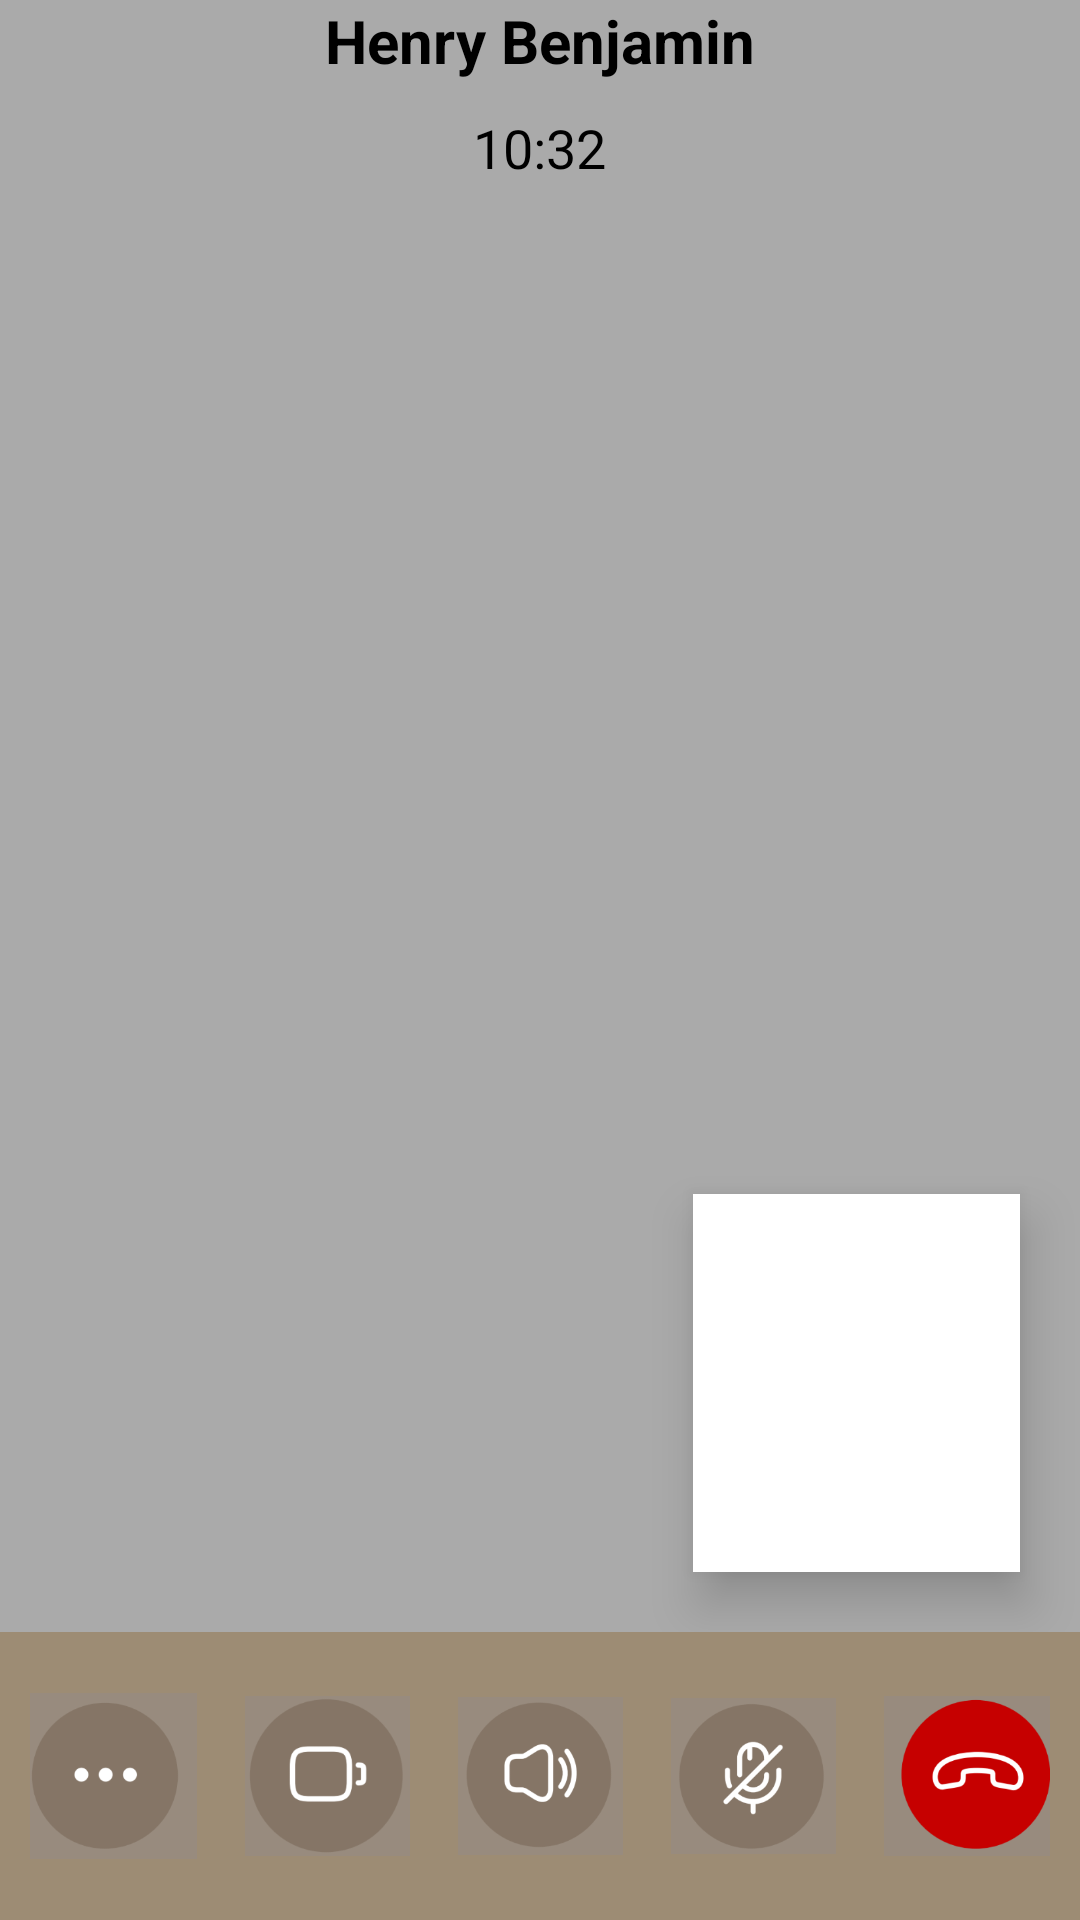

Android layout source for this screen:
<!-- AndroidManifest.xml: application theme Theme.AppCompat.Light.NoActionBar -->
<!-- res/layout/activity_video_call.xml -->
<?xml version="1.0" encoding="utf-8"?>
<LinearLayout
    xmlns:android="http://schemas.android.com/apk/res/android"
    xmlns:tools="http://schemas.android.com/tools"
    android:layout_width="match_parent"
    android:layout_height="match_parent"
    android:orientation="vertical"
    android:gravity="center"
    android:background="@android:color/darker_gray"
    tools:context=".VideoCallActivity">

    
    <TextView
        android:id="@+id/userName"
        android:layout_width="wrap_content"
        android:layout_height="wrap_content"
        android:text="Henry Benjamin"
        android:textSize="20sp"
        android:textStyle="bold"
        android:textColor="@android:color/black"
        android:layout_marginBottom="10dp"/>

    

    
    <TextView
        android:id="@+id/callTimer"
        android:layout_width="wrap_content"
        android:layout_height="wrap_content"
        android:layout_marginBottom="30dp"
        android:text="10:32"
        android:textColor="@android:color/black"
        android:textSize="18sp" />

    <FrameLayout
        android:layout_width="match_parent"
        android:layout_height="0dp"
        android:layout_weight="1">

        <View
            android:id="@+id/userVideoPreview"
            android:layout_width="109dp"
            android:layout_height="126dp"
            android:layout_gravity="bottom|end"
            android:layout_margin="20dp"
            android:background="@android:color/white"
            android:elevation="10dp" />
    </FrameLayout>

    
    <LinearLayout
        android:layout_width="match_parent"
        android:layout_height="wrap_content"
        android:orientation="horizontal"
        android:gravity="center"
        android:background="#9D8C74"
        android:padding="10dp">

        <ImageView
            android:id="@+id/optionsButton"
            android:layout_width="60dp"
            android:layout_height="60dp"
            android:src="@drawable/ic_more_options"
            android:scaleType="fitCenter"
            android:adjustViewBounds="true"
            android:layout_margin="8dp"/>

        <ImageView
            android:id="@+id/videoCallButton"
            android:layout_width="55dp"
            android:layout_height="60dp"
            android:src="@drawable/video_call"
            android:scaleType="fitCenter"
            android:adjustViewBounds="true"
            android:layout_margin="8dp"/>

        <ImageView
            android:id="@+id/speakerButton"
            android:layout_width="55dp"
            android:layout_height="60dp"
            android:src="@drawable/ic_speaker"
            android:scaleType="fitCenter"
            android:adjustViewBounds="true"
            android:layout_margin="8dp"/>

        <ImageView
            android:id="@+id/muteButton"
            android:layout_width="55dp"
            android:layout_height="60dp"
            android:src="@drawable/ic_mic_off"
            android:scaleType="fitCenter"
            android:adjustViewBounds="true"
            android:layout_margin="8dp"/>

        <ImageView
            android:id="@+id/endCallButton"
            android:layout_width="60dp"
            android:layout_height="60dp"
            android:src="@drawable/ic_end_call"
            android:scaleType="fitCenter"
            android:adjustViewBounds="true"
            android:layout_margin="8dp"/>
    </LinearLayout>

</LinearLayout>
<!-- resources referenced by this layout -->
<resources>
  <!-- drawable ic_end_call: png bitmap (drawable, 10186 bytes) -->
  <!-- drawable ic_mic_off: png bitmap (drawable, 9007 bytes) -->
  <!-- drawable ic_more_options: png bitmap (drawable, 5989 bytes) -->
  <!-- drawable ic_speaker: png bitmap (drawable, 8638 bytes) -->
  <!-- drawable video_call: png bitmap (drawable, 7219 bytes) -->
</resources>
